9-way image classification set "dataset" from GitHub (norvy19/proyecto-aves); label vocabulary: Dacnis Carinegro, Tangara Cabecibaya, Tangara Carafuego, Tangara Cenicienta, Tangara Coronigualda, Tangara Dorada, Tangara Goliplateada, Tangara Golondrina, Tangara Verdinegra.

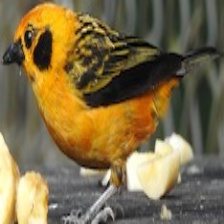
Label: Tangara Dorada

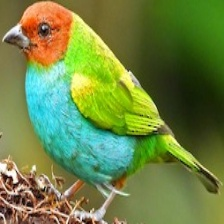
Label: Tangara Cabecibaya

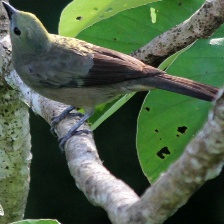
Label: Tangara Cenicienta

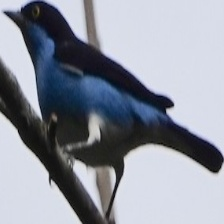
Label: Dacnis Carinegro

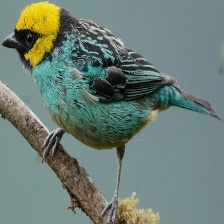
Label: Tangara Coronigualda

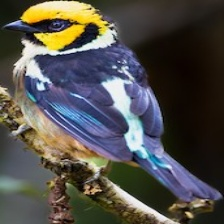
Label: Tangara Carafuego
